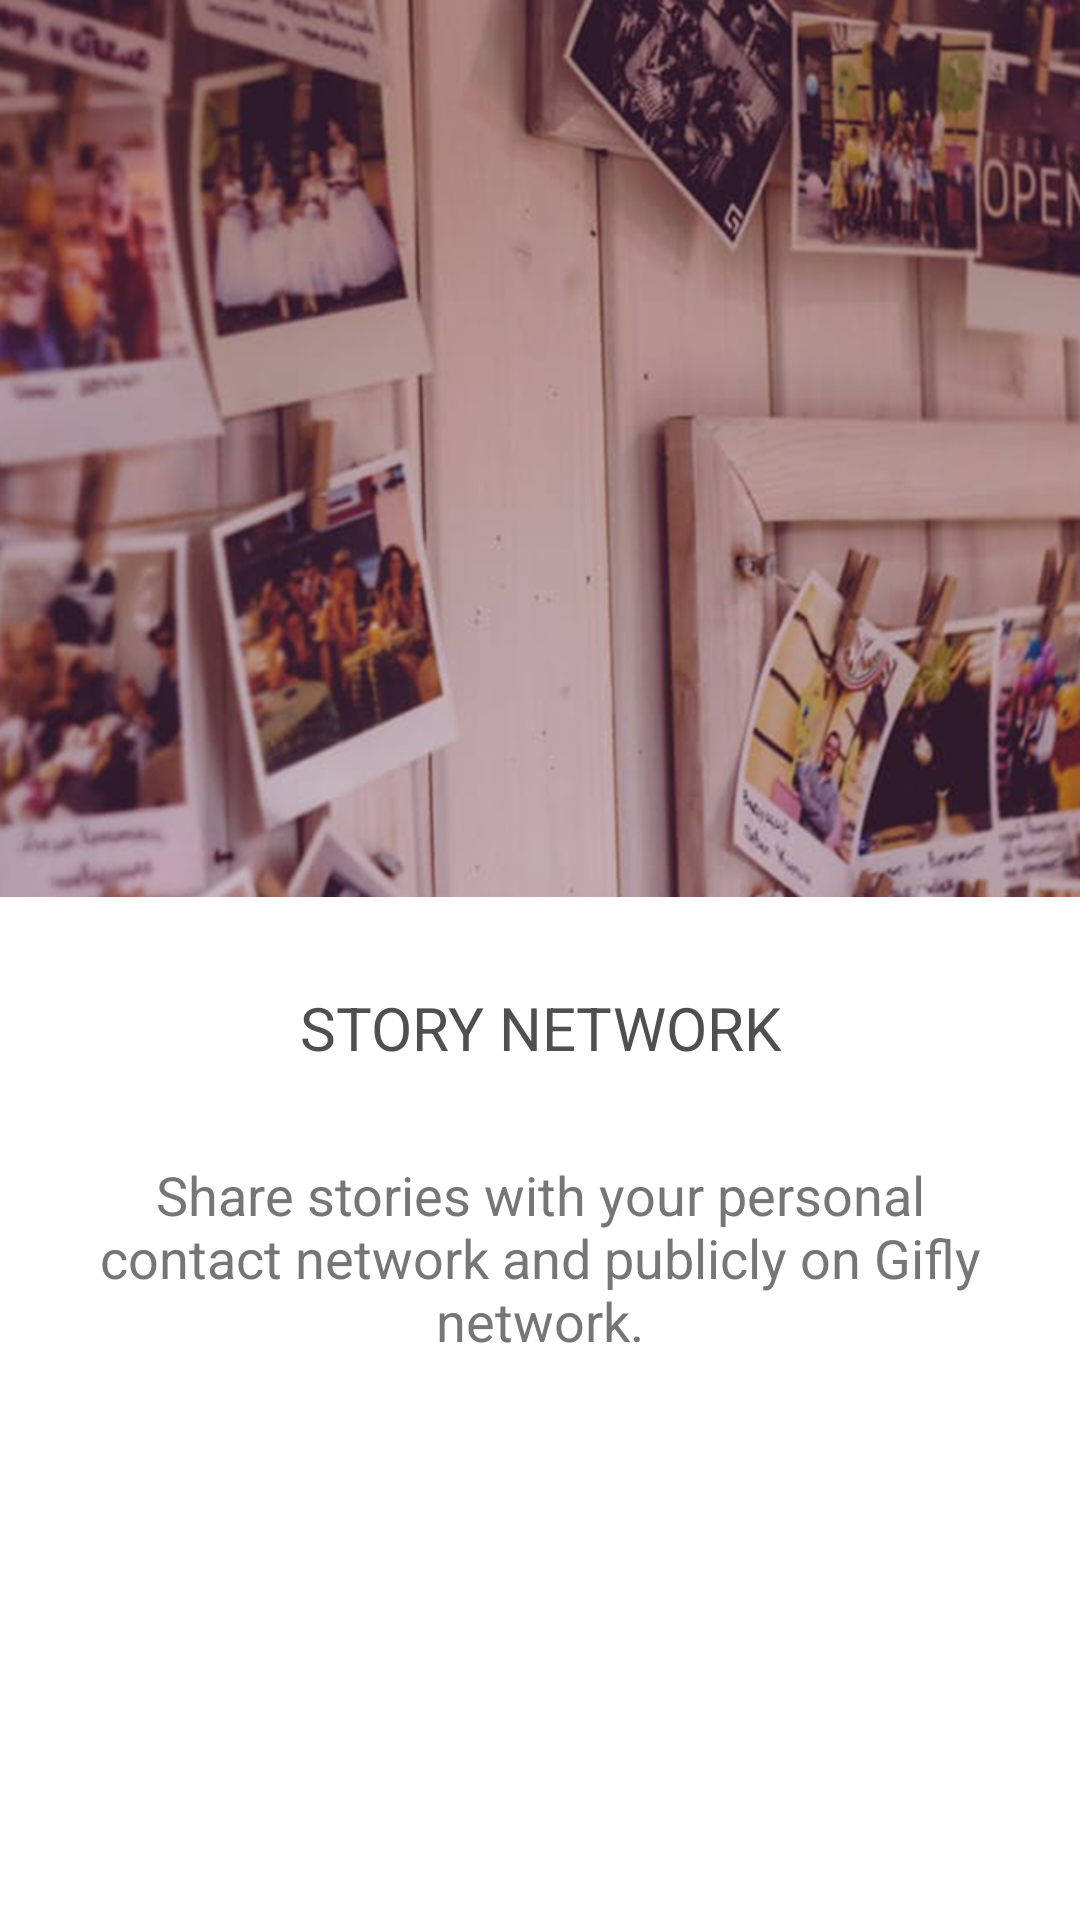

Here is an Android app screen rendered from its layout file. Give the layout XML and the strings, colors and styles it references.
<!-- AndroidManifest.xml: application theme AppTheme.NoActionBar -->
<!-- res/layout/welcome_slide3.xml -->
<?xml version="1.0" encoding="utf-8"?>
<RelativeLayout xmlns:android="http://schemas.android.com/apk/res/android"
    android:layout_width="match_parent"
    android:layout_height="match_parent"
    android:background="@android:color/white">

    <LinearLayout
        android:layout_width="wrap_content"
        android:layout_height="wrap_content"
        android:gravity="center_horizontal"
        android:orientation="vertical">

        <RelativeLayout
            android:layout_width="match_parent"
            android:layout_height="wrap_content"
            android:background="@mipmap/slide3"/>

        <TextView
            android:layout_width="wrap_content"
            android:layout_height="wrap_content"
            android:layout_marginTop="30dp"
            android:text="@string/slide_3_title"
            android:textColor="@color/slide_title"
            android:textSize="@dimen/slide_title"
            android:textAlignment="center"/>

        <TextView
            android:layout_width="wrap_content"
            android:layout_height="wrap_content"
            android:layout_marginTop="30dp"
            android:paddingLeft="@dimen/desc_padding"
            android:paddingRight="@dimen/desc_padding"
            android:text="@string/slide_3_desc"
            android:textAlignment="center"
            android:textColor="@color/slide_desc"
            android:textSize="@dimen/slide_desc" />

    </LinearLayout>


</RelativeLayout>
<!-- resources referenced by this layout -->
<resources>
  <color name="slide_desc">#767676</color>
  <color name="slide_title">#4f4f4f</color>
  <dimen name="desc_padding">20dp</dimen>
  <dimen name="slide_desc">18sp</dimen>
  <dimen name="slide_title">20sp</dimen>
  <!-- mipmap slide3: png bitmap (mipmap-xhdpi, 459444 bytes) -->
  <string name="slide_3_desc">Share stories with your personal contact network  and publicly on Gifly network.</string>
  <string name="slide_3_title">STORY NETWORK</string>
  <style name="AppTheme.NoActionBar">
          <item name="windowActionBar">false</item>
          <item name="windowNoTitle">true</item>
          <item name="android:windowDrawsSystemBarBackgrounds">true</item>
          <item name="android:statusBarColor">@color/actionbarBG</item>
      </style>
  <color name="actionbarBG">#5ed7e0</color>
</resources>
